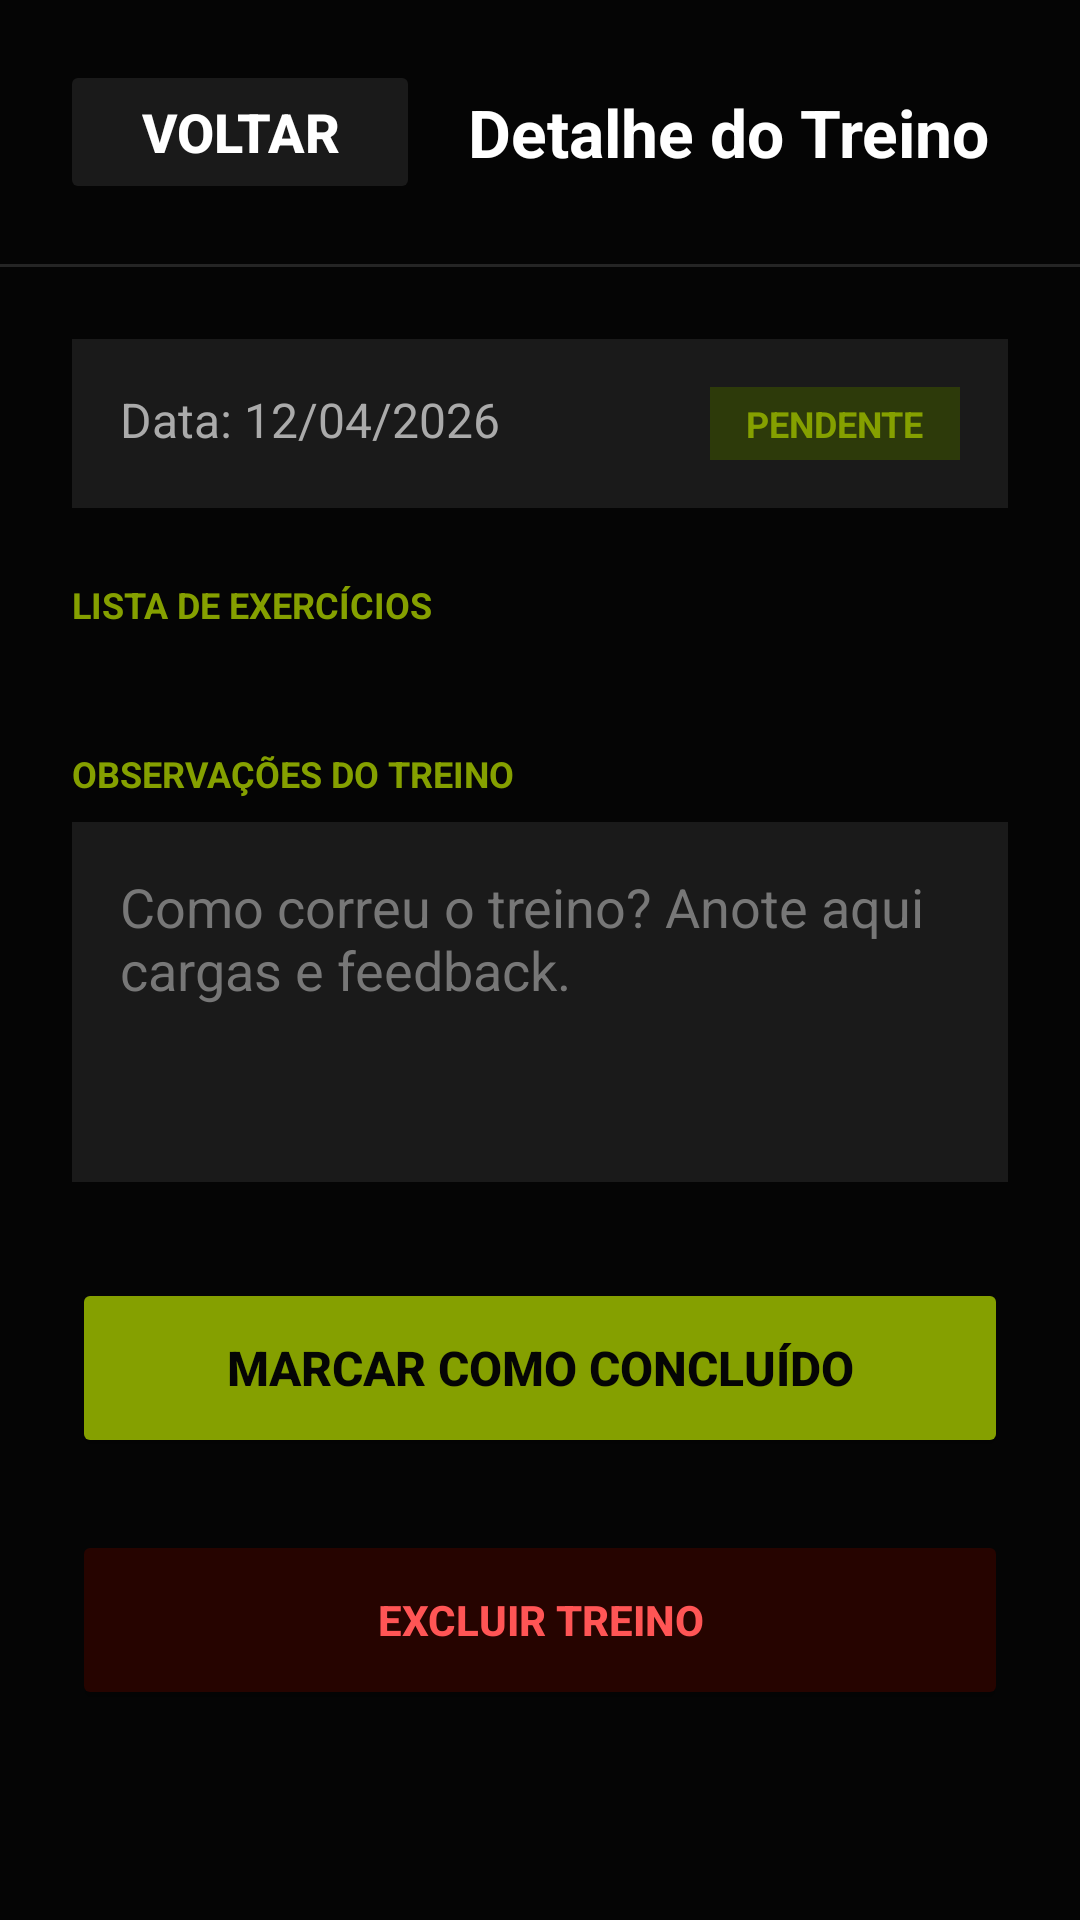

Reconstruct the res/layout file that produces this screen, plus the resources it refers to.
<!-- AndroidManifest.xml: application theme Theme.ZenithApp -->
<!-- res/layout/activity_detalhe_treino.xml -->
<?xml version="1.0" encoding="utf-8"?>
<androidx.constraintlayout.widget.ConstraintLayout xmlns:android="http://schemas.android.com/apk/res/android"
    xmlns:app="http://schemas.android.com/apk/res-auto"
    xmlns:tools="http://schemas.android.com/tools"
    android:layout_width="match_parent"
    android:layout_height="match_parent"
    android:background="#050505"
    tools:context=".DetalheTreino">

    
    <LinearLayout
        android:id="@+id/headerDetalhe"
        android:layout_width="match_parent"
        android:layout_height="wrap_content"
        android:gravity="center_vertical"
        android:orientation="horizontal"
        android:padding="20dp"
        app:layout_constraintEnd_toEndOf="parent"
        app:layout_constraintStart_toStartOf="parent"
        app:layout_constraintTop_toTopOf="parent">

        <Button
            android:id="@+id/btnVoltarDetalhe"
            android:layout_width="120dp"
            android:layout_height="48dp"
            android:backgroundTint="#1A1A1A"
            android:text="Voltar"
            android:textColor="#FFFFFF"
            android:textSize="18sp"
            android:textStyle="bold" />

        <TextView
            android:id="@+id/tvTituloDetalhe"
            android:layout_width="wrap_content"
            android:layout_height="wrap_content"
            android:layout_marginStart="16dp"
            android:text="Detalhe do Treino"
            android:textColor="#FFFFFF"
            android:textSize="22sp"
            android:textStyle="bold" />
    </LinearLayout>

    <View
        android:id="@+id/linhaDivisoria"
        android:layout_width="match_parent"
        android:layout_height="1dp"
        android:background="#252525"
        app:layout_constraintTop_toBottomOf="@+id/headerDetalhe" />

    <ScrollView
        android:layout_width="match_parent"
        android:layout_height="0dp"
        android:fillViewport="true"
        app:layout_constraintBottom_toBottomOf="parent"
        app:layout_constraintTop_toBottomOf="@+id/linhaDivisoria">

        <LinearLayout
            android:layout_width="match_parent"
            android:layout_height="wrap_content"
            android:orientation="vertical"
            android:padding="24dp">

            
            <LinearLayout
                android:layout_width="match_parent"
                android:layout_height="wrap_content"
                android:layout_marginBottom="24dp"
                android:background="#1A1A1A"
                android:orientation="horizontal"
                android:padding="16dp">

                <TextView
                    android:id="@+id/tvDataDetalhe"
                    android:layout_width="0dp"
                    android:layout_height="wrap_content"
                    android:layout_weight="1"
                    android:text="Data: 12/04/2026"
                    android:textColor="#AAAAAA"
                    android:textSize="16sp" />

                <TextView
                    android:id="@+id/tvStatusDetalhe"
                    android:layout_width="wrap_content"
                    android:layout_height="wrap_content"
                    android:background="#2D3A0A"
                    android:paddingHorizontal="12dp"
                    android:paddingVertical="4dp"
                    android:text="PENDENTE"
                    android:textColor="#85A000"
                    android:textSize="12sp"
                    android:textStyle="bold" />
            </LinearLayout>

            
            <TextView
                android:layout_width="wrap_content"
                android:layout_height="wrap_content"
                android:layout_marginBottom="16dp"
                android:text="LISTA DE EXERCÍCIOS"
                android:textColor="#85A000"
                android:textSize="12sp"
                android:textStyle="bold" />

            
            <LinearLayout
                android:id="@+id/containerExerciciosChecklist"
                android:layout_width="match_parent"
                android:layout_height="wrap_content"
                android:layout_marginBottom="24dp"
                android:orientation="vertical" />

            
            <TextView
                android:layout_width="wrap_content"
                android:layout_height="wrap_content"
                android:layout_marginBottom="8dp"
                android:text="OBSERVAÇÕES DO TREINO"
                android:textColor="#85A000"
                android:textSize="12sp"
                android:textStyle="bold" />

            <EditText
                android:id="@+id/etObservacoesDetalhe"
                android:layout_width="match_parent"
                android:layout_height="120dp"
                android:layout_marginBottom="32dp"
                android:background="#1A1A1A"
                android:gravity="top|start"
                android:hint="Como correu o treino? Anote aqui cargas e feedback."
                android:inputType="textMultiLine"
                android:padding="16dp"
                android:textColor="#FFFFFF"
                android:textColorHint="#777777" />

            
            <Button
                android:id="@+id/btnConcluirTreino"
                android:layout_width="match_parent"
                android:layout_height="60dp"
                android:layout_marginBottom="24dp"
                android:backgroundTint="#85A000"
                android:text="MARCAR COMO CONCLUÍDO"
                android:textColor="#050505"
                android:textSize="16sp"
                android:textStyle="bold" />

            
            <Button
                android:id="@+id/btnExcluirTreino"
                android:layout_width="match_parent"
                android:layout_height="60dp"
                android:backgroundTint="#260400"
                android:text="EXCLUIR TREINO"
                android:textColor="#FF5555"
                android:textSize="14sp"
                android:textStyle="bold" />

        </LinearLayout>
    </ScrollView>

</androidx.constraintlayout.widget.ConstraintLayout>
<!-- resources referenced by this layout -->
<resources>
  <style name="Theme.ZenithApp" parent="Base.Theme.ZenithApp" />
  <style name="Base.Theme.ZenithApp" parent="Theme.Material3.DayNight.NoActionBar">
          
          
      </style>
</resources>
